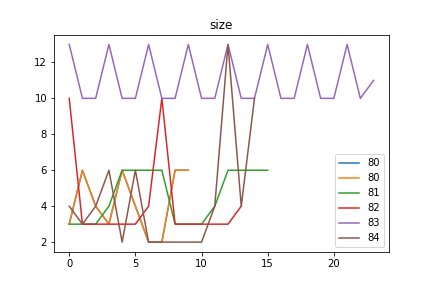

Source data for this figure (header and first rows):
size, Avg_max_fit, Gen, Dataset, CosDist, Hof
80, 160.1, 41, [1, 3, 6, 10, 6, 10, 6, 10, 4, 2], 0.2748, [3, 6, 4, 3, 6, 4, 2, 2, 6, 6]
81, 175, 50, [1, 3, 6, 10, 6, 10, 6, 10, 4, 2], 0.331, [3, 3, 3, 4, 6, 6, 6, 6, 3, 3, 3, 4, 6, …
82, 175, 37, [1, 3], 0.3196, [10, 3, 3, 3, 3, 3, 4, 10, 3, 3, 3, 3, 3…
83, 175, 46, [6, 10, 6, 10, 6, 10, 6, 10, 4, 2], 0.3958, [13, 10, 10, 13, 10, 10, 13, 10, 10, 13,…
84, 175, 39, [1, 3, 6, 10, 6, 10, 6, 10, 4, 2], 0.4449, [4, 3, 4, 6, 2, 6, 2, 2, 2, 2, 2, 4, 13,…
